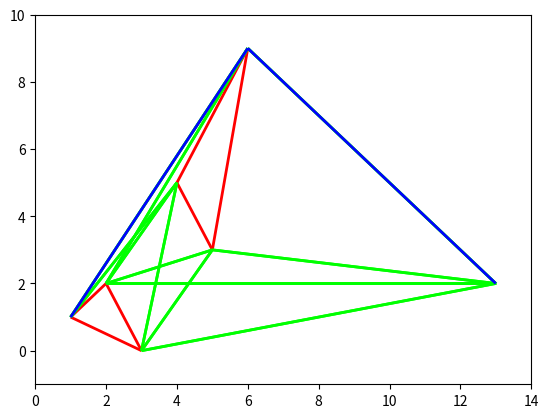

Python code for this plot:
"""
    File:        shortest_path.py
[redacted]
    Course:      CS 307 - Computational Geometry
    Assignment:  Synthesis - Shortest Path in Polygons
    Description: Finds the shortest path from start to goal point
    in a polygon with obstacles using Dijkstra's algorithm, runs experiment of
    query time to show O(nlogn + k) time, builds structure brute force since not testing that
"""

import math, random, heapq
import matplotlib.pyplot as plt
from matplotlib import collections as mpl

class Vertex:
    def __init__(self, x, y):
        self.loc = (x, y)
        self.cost = 0
        # an arc is a connection of two visible vertices listed by self loc then connect loc
        self.arcs = []
        self.weights = {}
        self.path = []

    def __str__(self):
        return f"({self.loc[0]}, {self.loc[1]})"

    def __lt__(self, other):
        return self.cost < other.cost

def euclidean_distance(point1, point2):
    """
    Calculates the euclidean distance of two given points
    
    keyword arguments:
    point1 -- tuple of x and y
    point2 -- tuple of x and y

    returns the float distance of the two points
    """
    return math.sqrt((point1[0] - point2[0]) ** 2 + (point1[1] - point2[1]) ** 2)

def orient(p, q, r):
    """
    Orient calculates the orientation of three points using determinant method

    keyword arguments: 
    p -- start point of the edge
    q -- end point of the edge
    r -- point in question

    returns 1 if left, -1 if right, and 0 if straight
    """
    return q[0] * r[1] + p[0] * q[1] + r[0] * p[1] - q[0] * p[1] - r[0] * q[1] - p[0] * r[1]

def naive_visibility_graph(points, edges, start):
    """
    Creates a visibility graph by brute force in n^3 time

    keyword arguments:
    points -- a list of points in the visibility graph (points on obstacles)
    edges -- all edges of obstacles
    start -- the start vertex

    returns the start vertex which connects to the rest of the graph through its arcs
    """
    # CITE: http://www.science.smith.edu/~istreinu/Teaching/Courses/274/Spring98/Projects/Philip/fp/visibility.htm
    # Gave me pseudocode for the naive algorithm
    points = [start] + points
    for point in points:
        for other in points:
            arc = True
            if point != other:
                for edge in edges:
                    if edge == (point, other) or edge == (other, point):
                        arc = False
                    if orient(edge[0].loc, edge[1].loc, point.loc) < 0 and orient(edge[0].loc, edge[1].loc, other.loc) > 0 and orient(point.loc, other.loc, edge[0].loc) < 0 and orient(point.loc, other.loc, edge[1].loc) > 0:
                            arc = False
                    elif orient(edge[0].loc, edge[1].loc, point.loc) > 0 and orient(edge[0].loc, edge[1].loc, other.loc) < 0 and orient(point.loc, other.loc, edge[0].loc) < 0 and orient(point.loc, other.loc, edge[1].loc) > 0:
                            arc = False
                    elif orient(edge[0].loc, edge[1].loc, point.loc) < 0 and orient(edge[0].loc, edge[1].loc, other.loc) > 0 and orient(point.loc, other.loc, edge[0].loc) > 0 and orient(point.loc, other.loc, edge[1].loc) < 0:
                            arc = False
                    elif orient(edge[0].loc, edge[1].loc, point.loc) > 0 and orient(edge[0].loc, edge[1].loc, other.loc) < 0 and orient(point.loc, other.loc, edge[0].loc) > 0 and orient(point.loc, other.loc, edge[1].loc) < 0:
                            arc = False
                if arc:
                    point.arcs.append(other)
                    point.weights[other] = euclidean_distance(point.loc, other.loc)
    return start

def dijkstras_alg(points, edges, start, end):
    """
    computes dijkstra's algorithm on a visibility graph to determine the shortest path from a start to end point

    keyword arguments:
    points -- a list of points in the visibility graph (points on obstacles)
    edges -- all edges of obstacles
    start -- the start vertex
    end -- the end vertex

    returns a list of the arcs of the shortest path from the start to end vertices
    """
    queue = [start]
    heapq.heapify(queue)

    # Sets constant time look up hash tables might not need it though the algorithm should discriminate
    # against revisiting since path cost is added together
    # explored = set()

    for point in points:
        if point != start:
            point.cost = math.inf

    while len(queue) > 0:
        curr = heapq.heappop(queue)
        # explored.add(curr)
        if curr == end:
            final_path = curr.path + [curr]
            return final_path
        else:
            for arc in curr.arcs:
                if (curr.cost + curr.weights[arc]) < arc.cost: 
                    heapq.heappush(queue, arc)
                    arc.path = curr.path + [curr]
                    arc.cost = curr.cost + curr.weights[arc]
    
    return []


def test_arcs(points, edges, path):
    """
    prints arcs of all points to check if the go through an obstacle

    keyword arguments:
    points -- a list of points in the visibility graph (points on obstacles)
    edges -- all edges of obstacles
    start -- the start vertex
    """
    # CITE: https://matplotlib.org/3.5.0/gallery/shapes_and_collections/line_collection.html
    # DESC: Never really used matplotlib too much so here is some line collection documentation that helped me set this up
    lines = []
    colors = []
    for edge in edges:
        lines.append([edge[0].loc, edge[1].loc])
        colors.append((1, 0, 0, 1))
    min_x = math.inf
    max_x = -math.inf
    min_y = math.inf
    max_y = -math.inf
    for point in points:
        if point.loc[0] < min_x:
            min_x = point.loc[0]
        if point.loc[0] > max_x:
            max_x = point.loc[0]
        if point.loc[1] < min_y:
            min_y = point.loc[1]
        if point.loc[1] > max_y:
            max_y = point.loc[1]
        for arc in point.arcs:
            lines.append([point.loc, arc.loc])
            colors.append((0, 1, 0, 1))
    for index in range(len(path) - 1):
        lines.append([path[index].loc, path[index + 1].loc])
        colors.append((0, 0, 1, 1))
    graph = mpl.LineCollection(lines, colors=colors, linewidths=2)
    fig, ax = plt.subplots()
    ax.set_xlim(min_x - 1, max_x + 1)
    ax.set_ylim(min_y - 1, max_y + 1)
    ax.add_collection(graph)
    plt.show()

def main():
    """
    main function of the program
    """
    points = [Vertex(1,1), Vertex(2,2), Vertex(3,0), Vertex(4,5), Vertex(5,3), Vertex(6,9)]
    edges = [(points[0], points[1]), (points[0], points[2]), (points[2], points[1]), (points[3], points[4]), (points[3], points[5]), (points[4], points[5])]
    start = Vertex(13, 2)
    end = points[0]
    naive_visibility_graph(points, edges, start)
    points.append(start)
    shortest_path = dijkstras_alg(points, edges, start, end)
    test_arcs(points, edges, shortest_path)
    
main()

